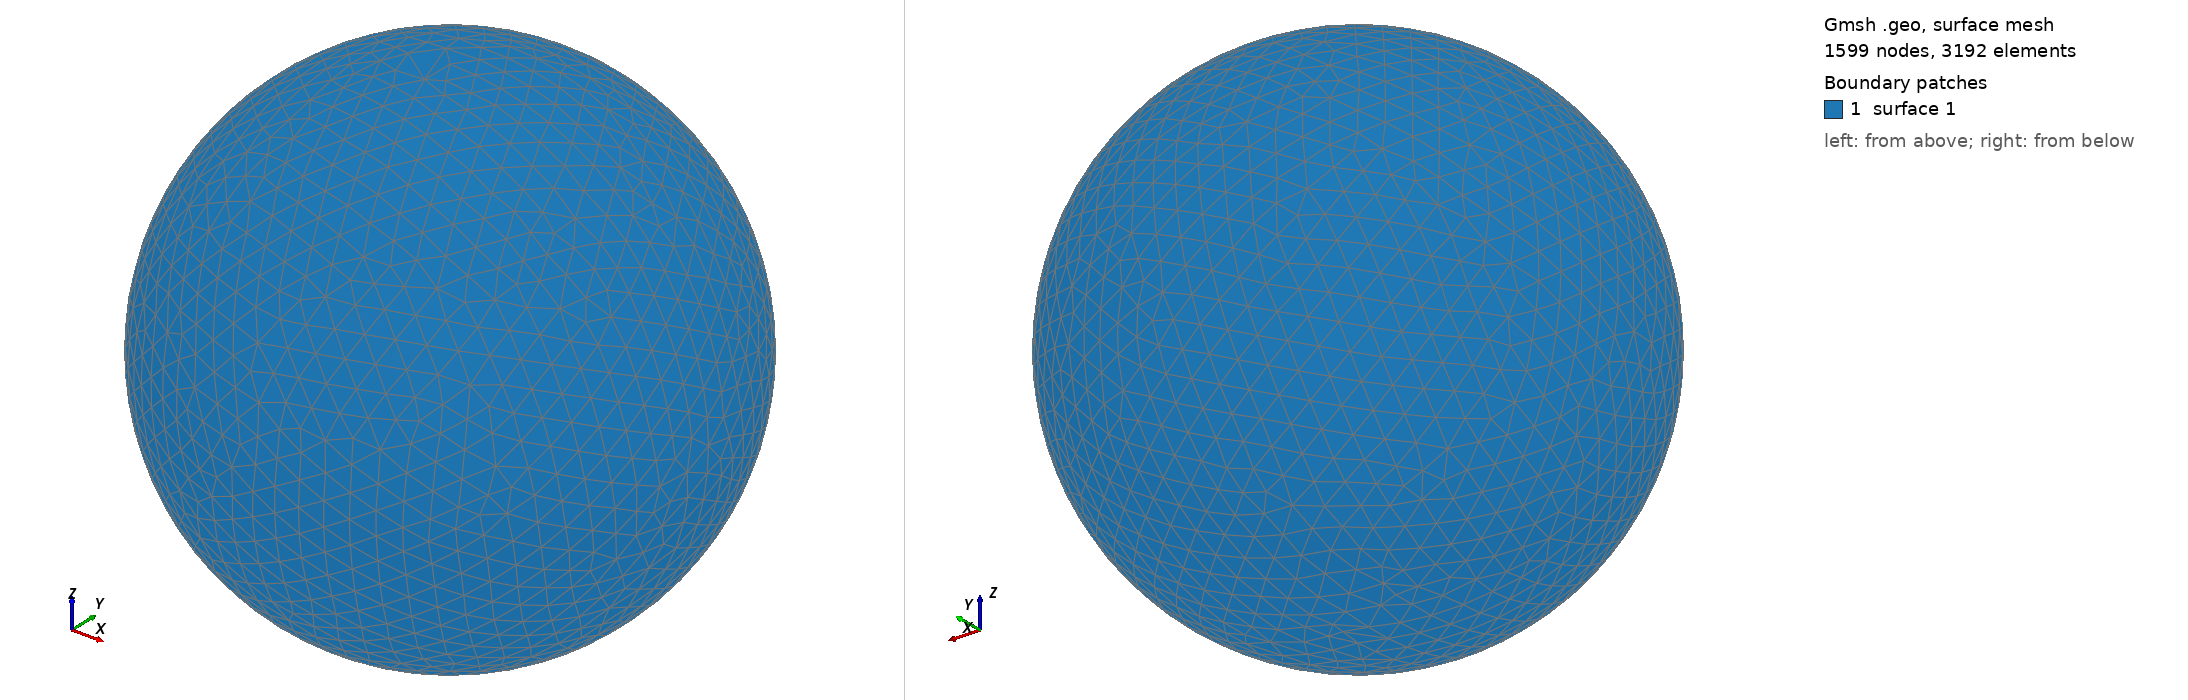

Gmsh geometry script, surface-meshed: 1599 nodes, 3192 surface elements. Boundary patches (legend numbers): 1 surface 1. Left view from above one corner, right view from below the opposite corner. The script declares no physical surfaces, so the legend lists its geometric surfaces. The drawing asked Gmsh for element sizes between 1% and 20% of the model's largest extent; the script's own settings can give other sizes.

=== shot0741.geo (drawn) ===
SetFactory("OpenCASCADE");
Point(1) = {0,0,0,0};
Sphere(1) = {0,0,0,0.00766000};
MeshSize{ PointsOf{ Surface{:}; } } = 0.000766000;
Mesh.ElementOrder=1;
Mesh.Format=39;
